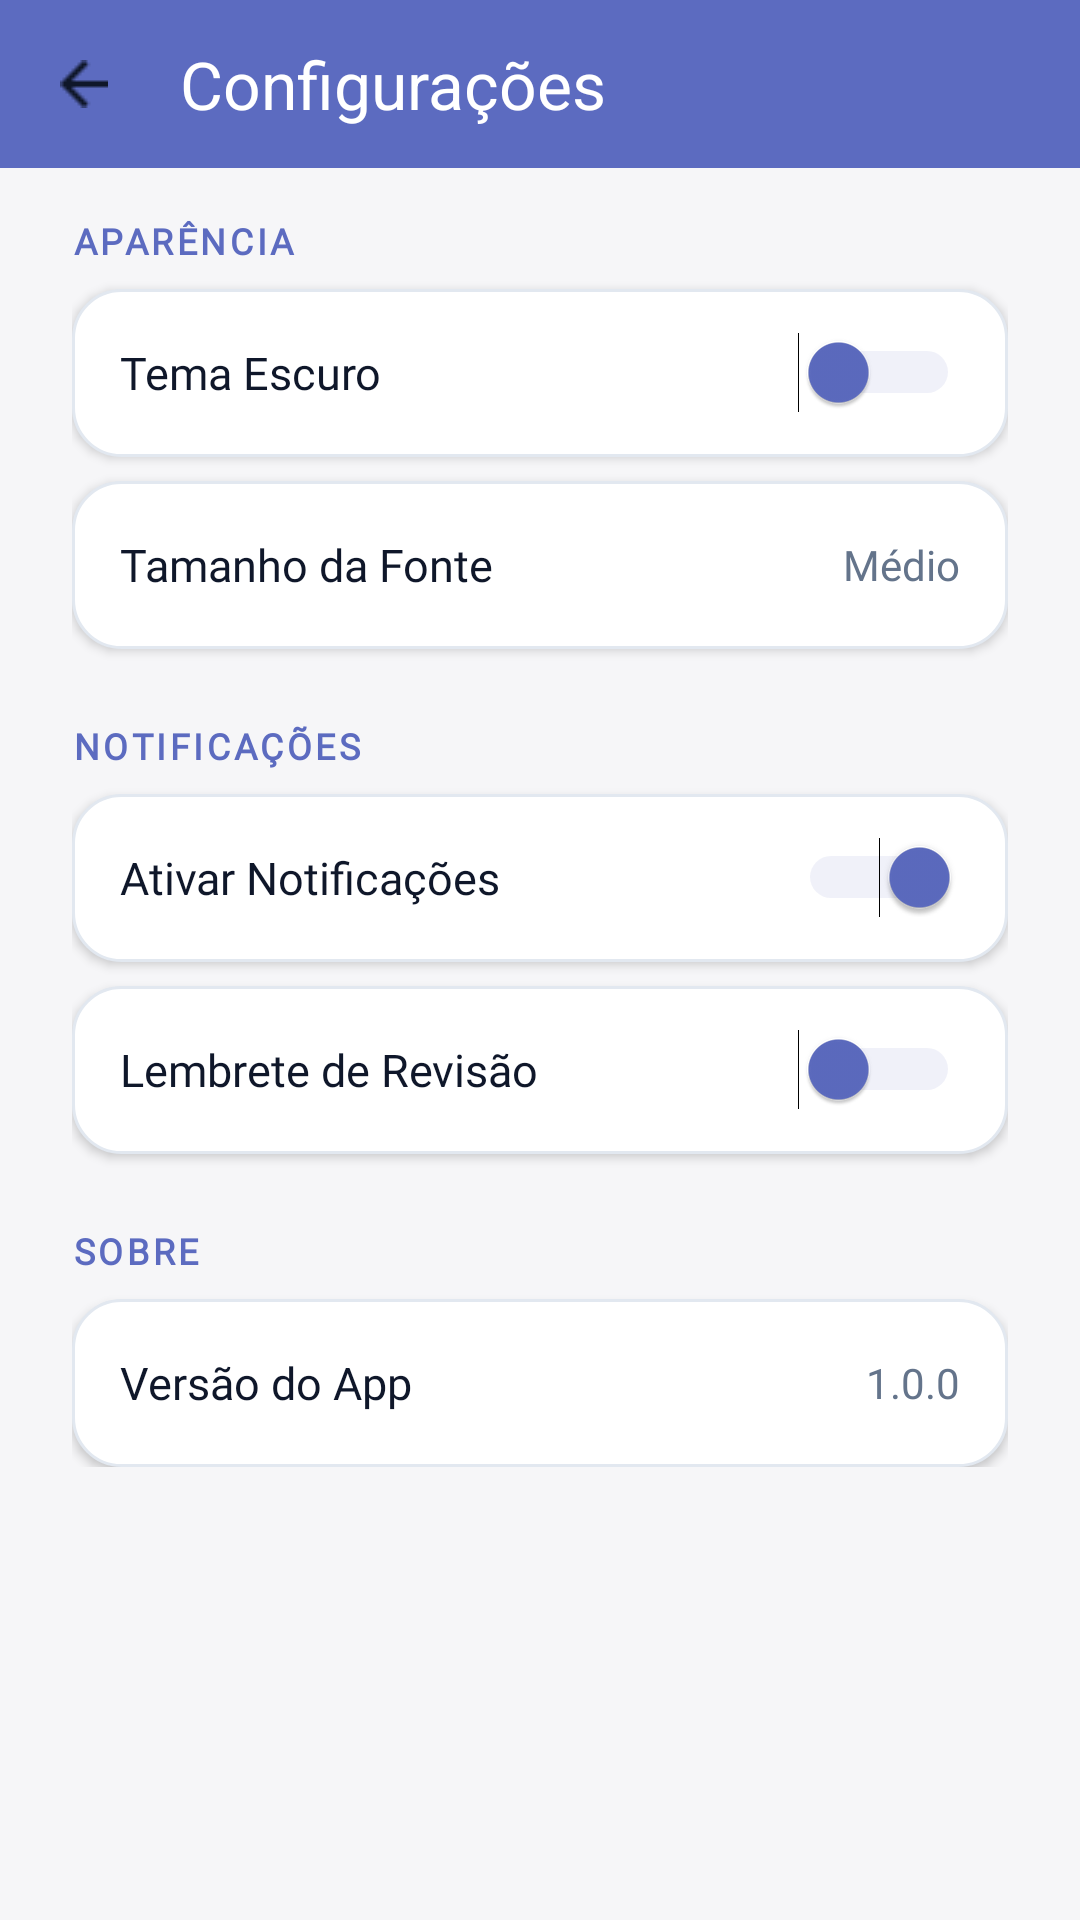

The Android layout XML behind this screen, and the referenced resources:
<!-- AndroidManifest.xml: application theme Theme.SmartNotebook -->
<!-- res/layout/activity_configuracoes.xml -->
<?xml version="1.0" encoding="utf-8"?>
<androidx.constraintlayout.widget.ConstraintLayout
    xmlns:android="http://schemas.android.com/apk/res/android"
    xmlns:app="http://schemas.android.com/apk/res-auto"
    android:layout_width="match_parent"
    android:layout_height="match_parent"
    android:background="@color/fundo_tela">

    
    <androidx.appcompat.widget.Toolbar
        android:id="@+id/toolbar_config"
        android:layout_width="0dp"
        android:layout_height="56dp"
        android:background="@color/roxo_primario"
        app:navigationIcon="@drawable/ic_arrow_back"
        app:navigationContentDescription="Voltar"
        app:title="Configurações"
        app:titleTextColor="#FFFFFF"
        app:layout_constraintTop_toTopOf="parent"
        app:layout_constraintStart_toStartOf="parent"
        app:layout_constraintEnd_toEndOf="parent" />

    
    <ScrollView
        android:layout_width="0dp"
        android:layout_height="0dp"
        app:layout_constraintTop_toBottomOf="@+id/toolbar_config"
        app:layout_constraintBottom_toBottomOf="parent"
        app:layout_constraintStart_toStartOf="parent"
        app:layout_constraintEnd_toEndOf="parent">

        <LinearLayout
            android:layout_width="match_parent"
            android:layout_height="wrap_content"
            android:orientation="vertical"
            android:paddingHorizontal="24dp"
            android:paddingTop="16dp"
            android:paddingBottom="32dp">

            
            <TextView
                android:layout_width="match_parent"
                android:layout_height="wrap_content"
                android:text="APARÊNCIA"
                android:textColor="@color/roxo_primario"
                android:textSize="12sp"
                android:textStyle="bold"
                android:letterSpacing="0.1"
                android:fontFamily="@font/inter_medium"
                android:layout_marginBottom="8dp" />

            
            <LinearLayout
                android:id="@+id/item_tema_escuro"
                android:layout_width="match_parent"
                android:layout_height="56dp"
                android:background="@drawable/bg_card_nota"
                android:orientation="horizontal"
                android:gravity="center_vertical"
                android:paddingHorizontal="16dp"
                android:layout_marginBottom="8dp"
                android:elevation="2dp">

                <TextView
                    android:layout_width="0dp"
                    android:layout_height="wrap_content"
                    android:layout_weight="1"
                    android:text="Tema Escuro"
                    android:textColor="@color/texto_primario"
                    android:textSize="15sp"
                    android:fontFamily="@font/inter" />

                <Switch
                    android:id="@+id/switch_tema_escuro"
                    android:layout_width="wrap_content"
                    android:layout_height="wrap_content"
                    android:thumbTint="@color/roxo_primario"
                    android:trackTint="#C5CAE9" />
            </LinearLayout>

            
            <LinearLayout
                android:id="@+id/item_fonte"
                android:layout_width="match_parent"
                android:layout_height="56dp"
                android:background="@drawable/bg_card_nota"
                android:orientation="horizontal"
                android:gravity="center_vertical"
                android:paddingHorizontal="16dp"
                android:layout_marginBottom="24dp"
                android:elevation="2dp"
                android:clickable="true"
                android:focusable="true">

                <TextView
                    android:layout_width="0dp"
                    android:layout_height="wrap_content"
                    android:layout_weight="1"
                    android:text="Tamanho da Fonte"
                    android:textColor="@color/texto_primario"
                    android:textSize="15sp"
                    android:fontFamily="@font/inter" />

                <TextView
                    android:id="@+id/tv_fonte_atual"
                    android:layout_width="wrap_content"
                    android:layout_height="wrap_content"
                    android:text="Médio"
                    android:textColor="@color/texto_secundario"
                    android:textSize="14sp"
                    android:fontFamily="@font/inter" />
            </LinearLayout>

            
            <TextView
                android:layout_width="match_parent"
                android:layout_height="wrap_content"
                android:text="NOTIFICAÇÕES"
                android:textColor="@color/roxo_primario"
                android:textSize="12sp"
                android:textStyle="bold"
                android:letterSpacing="0.1"
                android:fontFamily="@font/inter_medium"
                android:layout_marginBottom="8dp" />

            
            <LinearLayout
                android:id="@+id/item_notificacoes"
                android:layout_width="match_parent"
                android:layout_height="56dp"
                android:background="@drawable/bg_card_nota"
                android:orientation="horizontal"
                android:gravity="center_vertical"
                android:paddingHorizontal="16dp"
                android:layout_marginBottom="8dp"
                android:elevation="2dp">

                <TextView
                    android:layout_width="0dp"
                    android:layout_height="wrap_content"
                    android:layout_weight="1"
                    android:text="Ativar Notificações"
                    android:textColor="@color/texto_primario"
                    android:textSize="15sp"
                    android:fontFamily="@font/inter" />

                <Switch
                    android:id="@+id/switch_notificacoes"
                    android:layout_width="wrap_content"
                    android:layout_height="wrap_content"
                    android:checked="true"
                    android:thumbTint="@color/roxo_primario"
                    android:trackTint="#C5CAE9" />
            </LinearLayout>

            
            <LinearLayout
                android:id="@+id/item_lembrete"
                android:layout_width="match_parent"
                android:layout_height="56dp"
                android:background="@drawable/bg_card_nota"
                android:orientation="horizontal"
                android:gravity="center_vertical"
                android:paddingHorizontal="16dp"
                android:layout_marginBottom="24dp"
                android:elevation="2dp">

                <TextView
                    android:layout_width="0dp"
                    android:layout_height="wrap_content"
                    android:layout_weight="1"
                    android:text="Lembrete de Revisão"
                    android:textColor="@color/texto_primario"
                    android:textSize="15sp"
                    android:fontFamily="@font/inter" />

                <Switch
                    android:id="@+id/switch_lembrete"
                    android:layout_width="wrap_content"
                    android:layout_height="wrap_content"
                    android:thumbTint="@color/roxo_primario"
                    android:trackTint="#C5CAE9" />
            </LinearLayout>

            
            <TextView
                android:layout_width="match_parent"
                android:layout_height="wrap_content"
                android:text="SOBRE"
                android:textColor="@color/roxo_primario"
                android:textSize="12sp"
                android:textStyle="bold"
                android:letterSpacing="0.1"
                android:fontFamily="@font/inter_medium"
                android:layout_marginBottom="8dp" />

            
            <LinearLayout
                android:layout_width="match_parent"
                android:layout_height="56dp"
                android:background="@drawable/bg_card_nota"
                android:orientation="horizontal"
                android:gravity="center_vertical"
                android:paddingHorizontal="16dp"
                android:elevation="2dp">

                <TextView
                    android:layout_width="0dp"
                    android:layout_height="wrap_content"
                    android:layout_weight="1"
                    android:text="Versão do App"
                    android:textColor="@color/texto_primario"
                    android:textSize="15sp"
                    android:fontFamily="@font/inter" />

                <TextView
                    android:layout_width="wrap_content"
                    android:layout_height="wrap_content"
                    android:text="1.0.0"
                    android:textColor="@color/texto_secundario"
                    android:textSize="14sp"
                    android:fontFamily="@font/inter" />
            </LinearLayout>

        </LinearLayout>
    </ScrollView>

</androidx.constraintlayout.widget.ConstraintLayout>
<!-- resources referenced by this layout -->
<resources>
  <color name="fundo_tela">#F6F6F8</color>
  <color name="roxo_primario">#5C6BC0</color>
  <color name="texto_primario">#0F172A</color>
  <color name="texto_secundario">#64748B</color>
  <!-- drawable bg_card_nota (drawable) -->
  <?xml version="1.0" encoding="utf-8"?>
  <shape xmlns:android="http://schemas.android.com/apk/res/android"
      android:shape="rectangle">
      <solid android:color="#FFFFFF" />
      <corners android:radius="16dp" />
      <stroke android:width="1dp" android:color="#E2E8F0" />
  </shape>
  <!-- drawable ic_arrow_back: png bitmap (drawable, 289 bytes) -->
  <style name="Theme.SmartNotebook" parent="Base.Theme.SmartNotebook" />
  <style name="Base.Theme.SmartNotebook" parent="Theme.Material3.DayNight.NoActionBar">
          
          
      </style>
</resources>
